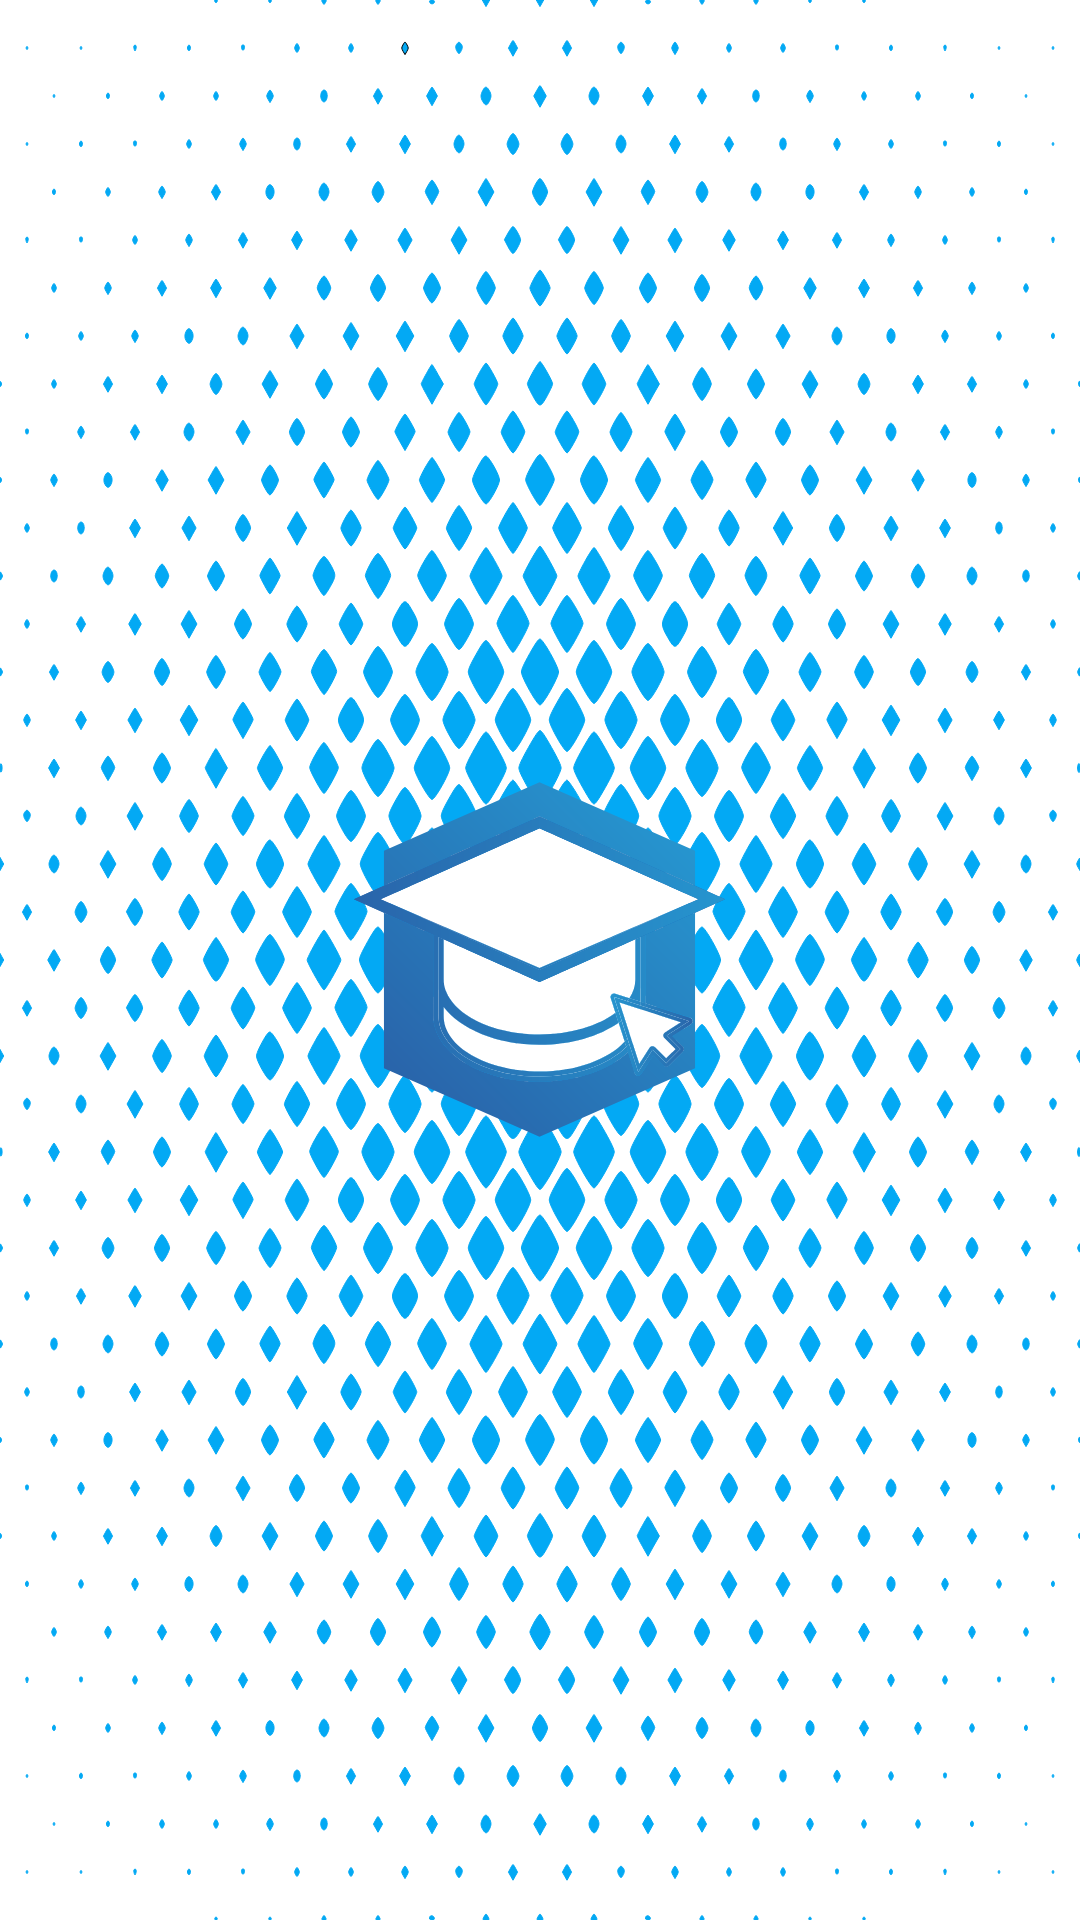

Produce the Android XML layout that renders to this screen, including the resource entries it uses.
<!-- AndroidManifest.xml: activity theme SplashTheme -->
<!-- res/layout/activity_splash.xml -->
<?xml version="1.0" encoding="utf-8"?>
<RelativeLayout xmlns:android="http://schemas.android.com/apk/res/android"
    xmlns:app="http://schemas.android.com/apk/res-auto"
    xmlns:tools="http://schemas.android.com/tools"
    android:layout_width="match_parent"
    android:layout_height="match_parent"
    android:background="@drawable/background"
    tools:context=".SplashActivity">


    <ImageView
        android:layout_width="165dp"
        android:layout_height="80dp"
        android:layout_centerInParent="true"
        android:layout_centerHorizontal="true"
        app:srcCompat="@drawable/backgroud_logo" />


    <ImageView
        android:id="@+id/logo_app_img"
        android:layout_width="135dp"
        android:layout_height="135dp"
        android:layout_centerInParent="true"
        android:layout_centerHorizontal="true"
        android:src="@drawable/logo" />


</RelativeLayout>
<!-- resources referenced by this layout -->
<resources>
  <!-- drawable backgroud_logo (drawable) -->
  <?xml version="1.0" encoding="utf-8"?>
  <shape xmlns:android="http://schemas.android.com/apk/res/android"
      android:shape="rectangle">
  
  
      <corners
          android:bottomLeftRadius="50dp"
          android:bottomRightRadius="5dp"
          android:topLeftRadius="5dp"
          android:topRightRadius="50dp" />
      <solid android:color="@color/white" />
      <stroke
          android:width="2dp"
          android:color="@color/base" />
  </shape>
  <!-- drawable background: vector/xml drawable (drawable, 198869 chars, omitted) -->
  <!-- drawable logo: vector/xml drawable (drawable, 21537 chars, omitted) -->
  <style name="SplashTheme" parent="Theme.AppCompat.Light.NoActionBar">
          <item name="android:windowFullscreen">true</item>
          <item name="android:windowBackground">@color/white</item>
      </style>
  <color name="white">#FFFFFFFF</color>
  <color name="base">#03A9F4</color>
</resources>
